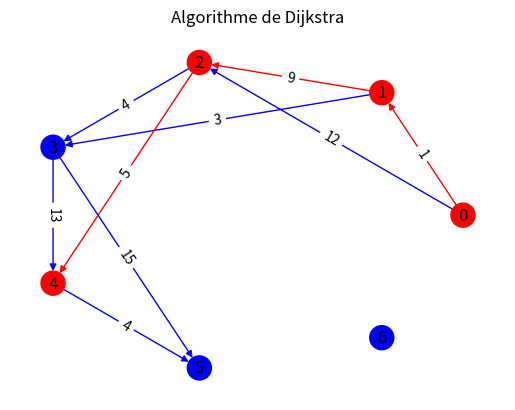

Write Python code to recreate this figure.
__author__ = "104-pianist"
__copyright__ = ""
__credits__ = ["104-pianist", "https://github.com/104-pianist/GraphAlgorithms/blob/main/shortest_path/dijkstra.py"]
__license__ = ""
__version__ = "1.0"
__maintainer__ = "Chauvin Antoine"
__email__ = "antoine.chauvin@live.fr"
__status__ = "Production"
import networkx as nx
import matplotlib.pyplot as plt
from collections import defaultdict


class Dijkstra:
    def __init__(self, nodes, edges) -> None:
        self.nodes = nodes
        self.edges = edges

    def shortest_path(self, start_node):
        num_node = len(self.nodes)
        parent = [None] * num_node  # Initialisation des parents à 0 pour le nombre de points
        distance = [None] * num_node  # Initialisation des distances à 0 pour le nombre de points
        edge_weight = defaultdict(lambda: None)  # Initialisation des poids à 0
        node_neighbors = defaultdict(set)  # Initialisation du dictionnaire contenant les voisins


        for (node1, node2, cost) in self.edges:
            #On ajoute le poids de chacun des liens
            edge_weight[(node1, node2)] = cost
            # On ajoute le lien dans un dictionnaire
            node_neighbors[node1].add(node2)

        # On met la distance du point d'entrée à 0
        distance[start_node] = 0

        # Pour chacun voisin provenant du point de départ
        for neighbor in node_neighbors[start_node]:
            # On met pour chaque voisin le point de départ comme parent
            parent[neighbor] = start_node
            # On met ensuite la distance entre le point de départ et son voisin
            distance[neighbor] = edge_weight[(start_node, neighbor)]
        not_visit = [node for node in range(num_node) if node != start_node]  # On met à jour les noeuds pas encore visité

        # Tant qu'on a pas visité tout les points
        while len(not_visit):
            min_w_node = not_visit[0]  # On choisis le premier point

            for node in not_visit:
                if distance[node] == None:
                    continue
                # On calcule le point possédant le poids le plus faible
                elif distance[node] < distance[min_w_node]:
                    min_w_node = node
            not_visit.remove(min_w_node)

            # On met à jour la distance la plus courte et le chemin le plus court
            for node in not_visit:
                if edge_weight[(min_w_node, node)] == None:
                    continue
                elif distance[node] == None or distance[min_w_node] + edge_weight[(min_w_node, node)] < distance[node]:
                    distance[node] = distance[min_w_node] + edge_weight[(min_w_node, node)]
                    parent[node] = min_w_node
        return parent, distance


def get_nodes_edges(parent, end_node):
    nodes, edges = [], []
    v = end_node
    nodes.append(v)

    # Tant qu'on est pas arrivé au dernier point
    while parent[end_node] != None:
        # On définis le parent du dernier point
        parent_node = parent[end_node]
        nodes.append(parent_node)
        edges.append((parent_node, v))
        end_node = parent_node
        v = parent_node

    # On inverse les liste afin d'avoir les points et les chemin dans l'ordre
    return nodes[::-1], edges[::-1]


def draw(DG, color_nodes, color_edges):
    edges = list(DG.edges)  # Créer les liens du graphique
    num_nodes = DG.number_of_nodes()  # Nombre de points sur le graphique
    num_edges = DG.number_of_edges()  # On ajoute les liens sur le graphique
    node_color = ['b'] * num_nodes  # On définis la couleur des points
    edge_color = ['b'] * num_edges  # On définis la couleur des liens

    # On change la couleur des points utlisés
    for node in color_nodes:
        node_color[node] = 'r'

    # On change la couleur des points utlisés
    for link in range(num_edges):
        node_from, node_to = edges[link][0], edges[link][1]

        # Si le lien se trouve dans la liste des liens de l'algorithme
        if (node_from, node_to) in set(color_edges):
            # Alors on lui définis une couleur différente
            edge_color[link] = 'r'

    # https://networkx.org/documentation/stable/reference/generated/networkx.drawing.layout.spiral_layout.html
    pos = nx.circular_layout(DG)

    # On définis un titre
    plt.title('Algorithme de Dijkstra')

    nx.draw(DG, pos, with_labels=True, node_color=node_color, edge_color=edge_color)  # On affiche les liens et les points
    edge_labels = nx.get_edge_attributes(DG, 'weight')
    nx.draw_networkx_edge_labels(DG, pos, edge_labels=edge_labels)  #On affiche les poids du graphique

    # On sauvegarde la figure puis on se contente de l'afficher
    plt.savefig('dijkstra.png', format='PNG')
    plt.show()


def main():
    # Liste des points
    nodes = [0, 1, 2, 3, 4, 5, 6]

    # (node1, node2, cost)
    edges = [(0, 1, 1),
             (0, 2, 12),
             (1, 2, 9),
             (1, 3, 3),
             (2, 4, 5),
             (2, 3, 4),
             (3, 4, 13),
             (3, 5, 15),
             (4, 5, 4)]

    start_node = 0  # On définis le point de départ

    parent, distance = Dijkstra(nodes, edges).shortest_path(start_node)
    # Parent contient la liste des points les plus court(chaque point provient de ...)
    # Distance contient les poids les plus faibles
    #POINT 1  POINT2   POINT 3  POINT 4   POINT 5   POINT 6
    #[1      ,20      , 25      , 15      , 12      , 11]

    for i in range(len(nodes)):
        if start_node != nodes[i]:
            print('{}->{}: Liens:{} | Coût:{}'.format(start_node, nodes[i], get_nodes_edges(parent, nodes[i]), distance[nodes[i]]))

    pass_nodes, pass_edges = get_nodes_edges(parent, end_node=4)

    DG = nx.DiGraph()
    DG.add_nodes_from(nodes)
    DG.add_weighted_edges_from(edges)
    draw(DG, pass_nodes, pass_edges)


if __name__ == '__main__':
    main()
